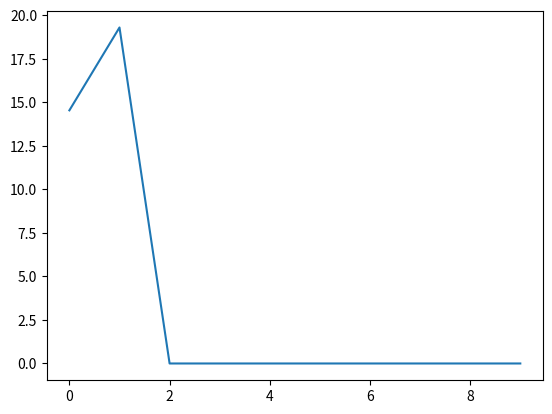

The matplotlib source for this figure:
import matplotlib as mpl
import matplotlib.pyplot as plt
import numpy as np
from time import sleep
import random

def show():
    plt.pause(.0000000000000000000001)


def inList(arr_to_check_for, arr_to_check):
    for element in arr_to_check:
        if np.array_equal(element, arr_to_check_for):
            return True
    return False

class NeuralNetwork:
    def __init__(self, learning_rate):
        self.weights = np.array([-0.2, 0.1])
        self.biases = 0
        self.learning_rate = learning_rate
    
    def _sigmoid(self, x):
        return 1 / (1 + np.exp(-x))

    def _sigmoid_deriv(self, x):
        return self._sigmoid(x) * (1 - self._sigmoid(x))
        
    def plot_data(self,tests):
        plt.clf()
        numbers = np.arange(MIN,MAX,STEP//2)
        combos = [[x,y] for x in numbers for y in numbers]
        for x in combos:
            color = "."
            if inList(x,tests[:,0:-1]):
                color = "^"
            if self.guess(self.predict(x)):
                color = "g" + color
            else:
                color = "r" + color
            
            plt.plot(x[0],x[1],color)
        '''
        for x in tests:
            if self.guess(self.predict(x)):
                plt.plot(x[0],x[1],"g^")
            else:
                plt.plot(x[0],x[1],"r^")
        '''
        show()
        
    def predict(self, input_vector):
        input_vector = input_vector[:2]
        layer_1 = np.dot(input_vector,self.weights) + self.biases
        layer_2 = self._sigmoid(layer_1)
        return layer_2
        
    def updateParameters(self,update_weights, update_bias):
        self.weights -= (update_weights)*self.learning_rate
        self.biases -= (update_bias)*self.learning_rate*5 #I found my bias moved to slow
    
    def calc_error(self,input_vector): #Calculates the error and returns it
        target = input_vector[-1]
        prediction = self.predict(input_vector[:2])
        error = np.square(prediction-target)
        return target, prediction, error
    
    def learn(self, input_vector):
        target, prediction, error = self.calc_error(input_vector)
        layer_1 = np.dot(input_vector[:2],self.weights) + self.biases
        #print(f"Weights: {self.weights}")
        
        derror_dprediction = (prediction-target)*2 #Derivative of the error
        dprediction_dlayer1 = self._sigmoid_deriv(layer_1)
        #print(dprediction_dlayer1)
        #dlayer1_dbias = 1 Not needed since it's one
        derror_dbias = (derror_dprediction * dprediction_dlayer1)
        
        dlayer1_dweights = (1 * input_vector[:2]) # + (0 * self.weights)
        derror_dweights = (
            np.multiply(derror_dprediction * dprediction_dlayer1, dlayer1_dweights)
        )
        #print(f"Errors: {derror_dweights}")

        self.updateParameters(derror_dweights,derror_dbias) #Update Parameters

        return prediction
        
    def train(self,tests,iterations): #Trains on one then calculates overall error, over any number of iterations
        cumlative_errors = []
        for itera in range(iterations):
            random_data_index = np.random.randint(len(tests))
            input_vector = tests[random_data_index]
            self.learn(input_vector)
            if itera % 100 == 0: #Observe improvements every 100
                cumlative_error = 0
                for x in tests:
                    _, _, error = self.calc_error(x)
                    cumlative_error += error
                cumlative_errors.append(cumlative_error)
                if len(cumlative_errors) > 2 and cumlative_errors[-1] == cumlative_errors[-2]:
                    print("Flatlinning")
                
                #plt.plot(itera,cumlative_error,"g.")
                self.plot_data(tests)
        return cumlative_errors
    
    def guess(self, prediction): #Guess  
        #True = poison
        return prediction < 0.5
        
    

#input1, input2, target 1 = poison
MIN = 0
MAX = 100
STEP = 10
inputs_safe = np.array([np.array([x,y,0]) for x in np.arange(MIN,MAX,STEP) for y in np.arange(MIN,MAX,STEP) if x > y])
inputs_poison = np.array([np.array([x,y,1]) for x in np.arange(MIN,MAX,STEP) for y in np.arange(MIN,MAX,STEP) if y > x])

# What it should look likeplot
for x in inputs_safe:
    plt.plot(x[0],x[1],"go")
for x in inputs_poison:
    plt.plot(x[0],x[1],"ro")
plt.pause(2)

#inputs_safe = np.vstack((inputs_safe,[3,7.5,0]))
#print(inputs_safe)



network = NeuralNetwork(.1)

tests = np.array(np.concatenate((inputs_safe,inputs_poison)))


#random_data_index = np.random.randint(len(input_vectors))

errors = network.train(tests,1000)
#print(errors)
plt.pause(2)
plt.clf()
plt.plot(errors)


'''
count = 0
while(True):
    if count%2 == 1:
        random_data_index = np.random.randint(len(tests))
        x = tests[random_data_index]
        network.learn(x)
        for x in tests:
            if network.guess(network.predict(x)):
                plt.plot(x[0],x[1],"g^")
            else:
                plt.plot(x[0],x[1],"r^")
    else:
        for x in inputs_safe:
            plt.plot(x[0],x[1],"go")
        for x in inputs_poison:
            plt.plot(x[0],x[1],"ro")
        plt.pause(5)
    plt.pause(0.00001)
    plt.clf()
    if count != 1:
        count+=1
'''
'''
for x in tests:
    if network.guess(network.predict(x)):
        plt.plot(x[0],x[1],"g^")
    else:
        plt.plot(x[0],x[1],"r^")
'''
plt.show()

